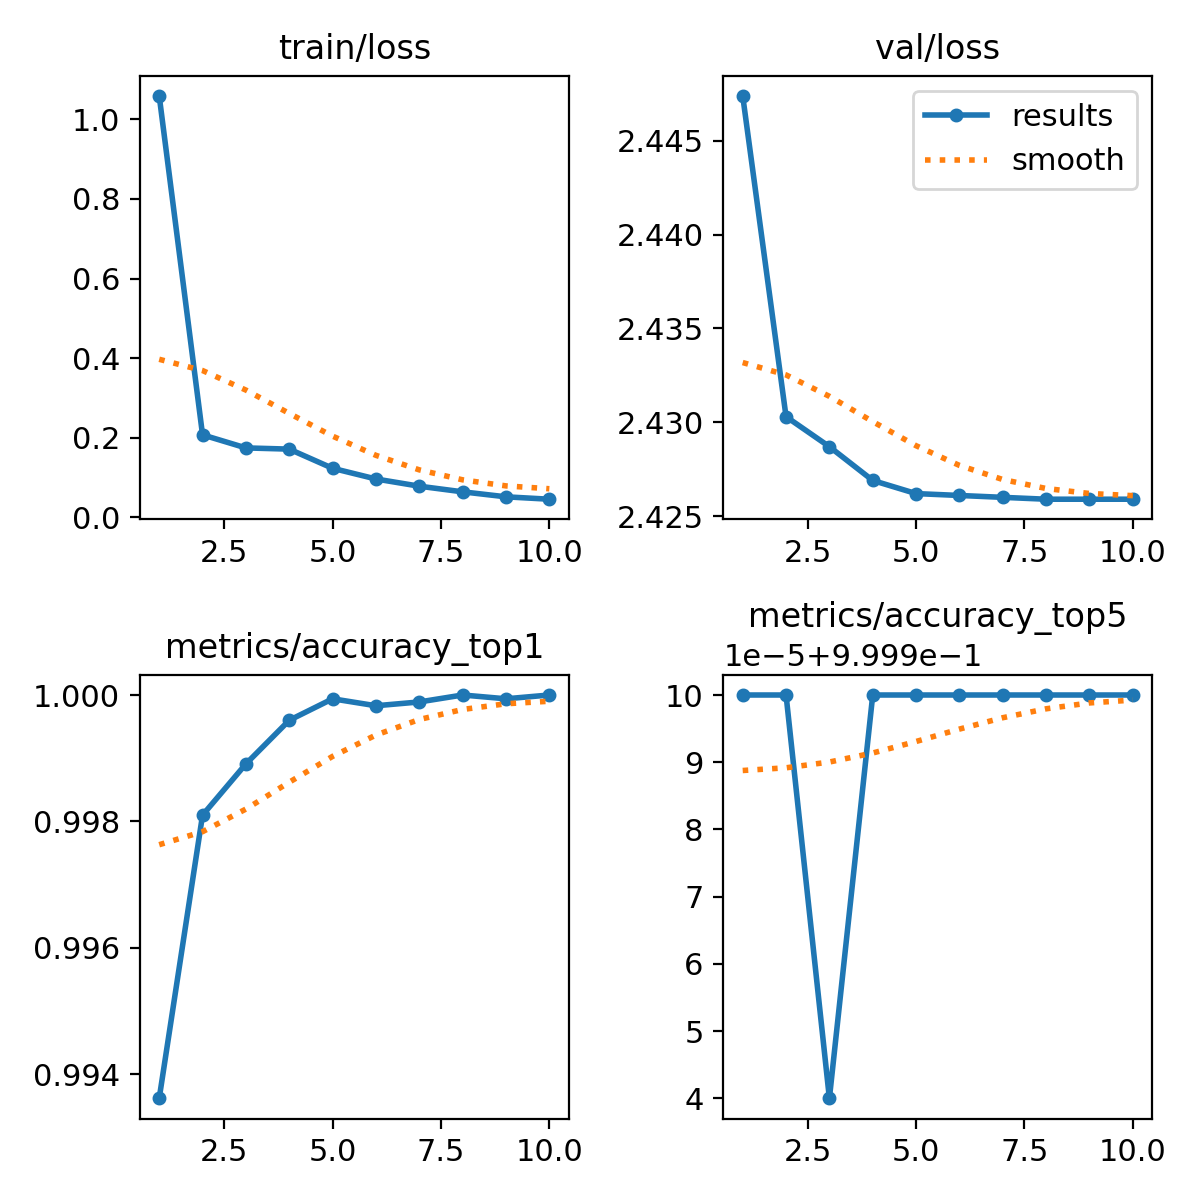

Source data for this figure (header and first rows):
epoch, train/loss, metrics/accuracy_top1, metrics/accuracy_top5, val/loss, lr/pg0, lr/pg1, lr/pg2
1, 1.059, 0.9936, 1, 2.447, 0.002945, 0.002945, 0.002945
2, 0.2072, 0.9981, 1, 2.43, 0.005306, 0.005306, 0.005306
3, 0.1743, 0.9989, 0.9999, 2.429, 0.007084, 0.007084, 0.007084
4, 0.1713, 0.9996, 1, 2.427, 0.007028, 0.007028, 0.007028
5, 0.1231, 0.9999, 1, 2.426, 0.006038, 0.006038, 0.006038
6, 0.09618, 0.9998, 1, 2.426, 0.005047, 0.005047, 0.005047
7, 0.07808, 0.9999, 1, 2.426, 0.004056, 0.004056, 0.004056
8, 0.06392, 1, 1, 2.426, 0.003066, 0.003066, 0.003066
9, 0.05138, 0.9999, 1, 2.426, 0.002075, 0.002075, 0.002075
10, 0.04535, 1, 1, 2.426, 0.001084, 0.001084, 0.001084
